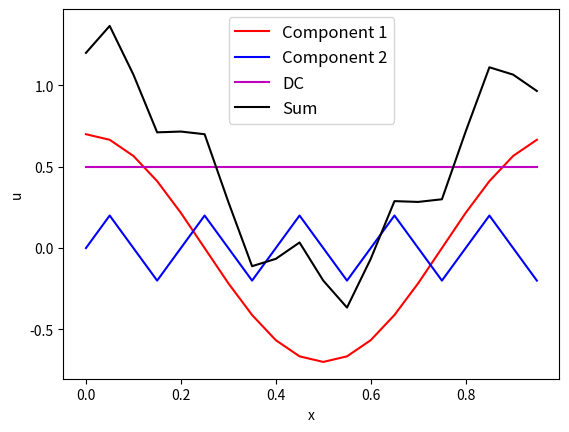
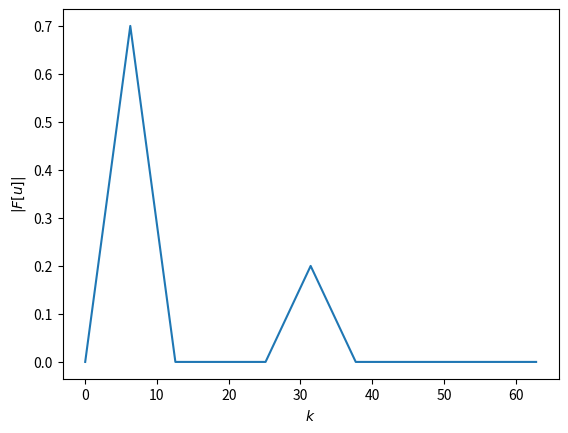

Write the Python code that produced these figures, in order.

#--------------------------------------------------------------------
# Convolution with DFT
#--------------------------------------------------------------------

import numpy as np
import matplotlib.pyplot as plt


# constants
L       = 1.0           # 1-D domain size
N       = 20            # number of equally spaced sampling points
k_min   = 2.0*np.pi/L   # minimum wavenumber
k1      = k_min*1       # wavenumber of component 1
k2      = k_min*5       # wavenumber of component 1
amp1    = 7.0e-1        # amplitude of component 1
amp2    = 2.0e-1        # amplitude of component 2
dc      = 5.0e-1        # DC (i.e., background)
dx      = L/N           # spatial resolution

# set the input data
x  = np.arange( 0.0, L, dx )   # x=L/N*n, n=0,1,...,N-1
u1 = amp1*np.cos( k1*x )
u2 = amp2*np.sin( k2*x )
dc = np.ones(x.size)*dc
u  = u1 + u2 + dc


# compute the coefficients of all sin() and cos() using np.fft.rfft
# ref: https://docs.scipy.org/doc/numpy-1.14.0/reference/routines.fft.html#module-numpy.fft
# =============================================================


k  = 2.0 * np.pi * np.fft.rfftfreq( N, dx )

uk = np.fft.rfft( u - u.mean() )
spectrum = 2*np.abs( uk/N )

#k = np.linspace(0, sampling_rate/2, len(spectrum))

print(k1,k2)
print(amp1,amp2)

print(2*np.abs( uk/N ))

# =============================================================


# create figure
fig       = plt.figure()
ax        = plt.axes()
ax.set_xlabel( 'x' )
ax.set_ylabel( 'u' )

ax.plot( x, u1, 'r', ls='-', label='Component 1' )
ax.plot( x, u2, 'b', ls='-', label='Component 2' )
ax.plot( x, dc, 'm', ls='-', label='DC' )
ax.plot( x, u,  'k', ls='-', label='Sum' )

ax.legend( loc='upper center', fontsize=12 )

fig2       = plt.figure()
ax2        = plt.axes()
ax2.set_xlabel( '$k$' )
ax2.set_ylabel( '$|F[u]|$' )
ax2.plot(k, spectrum)

plt.show()
